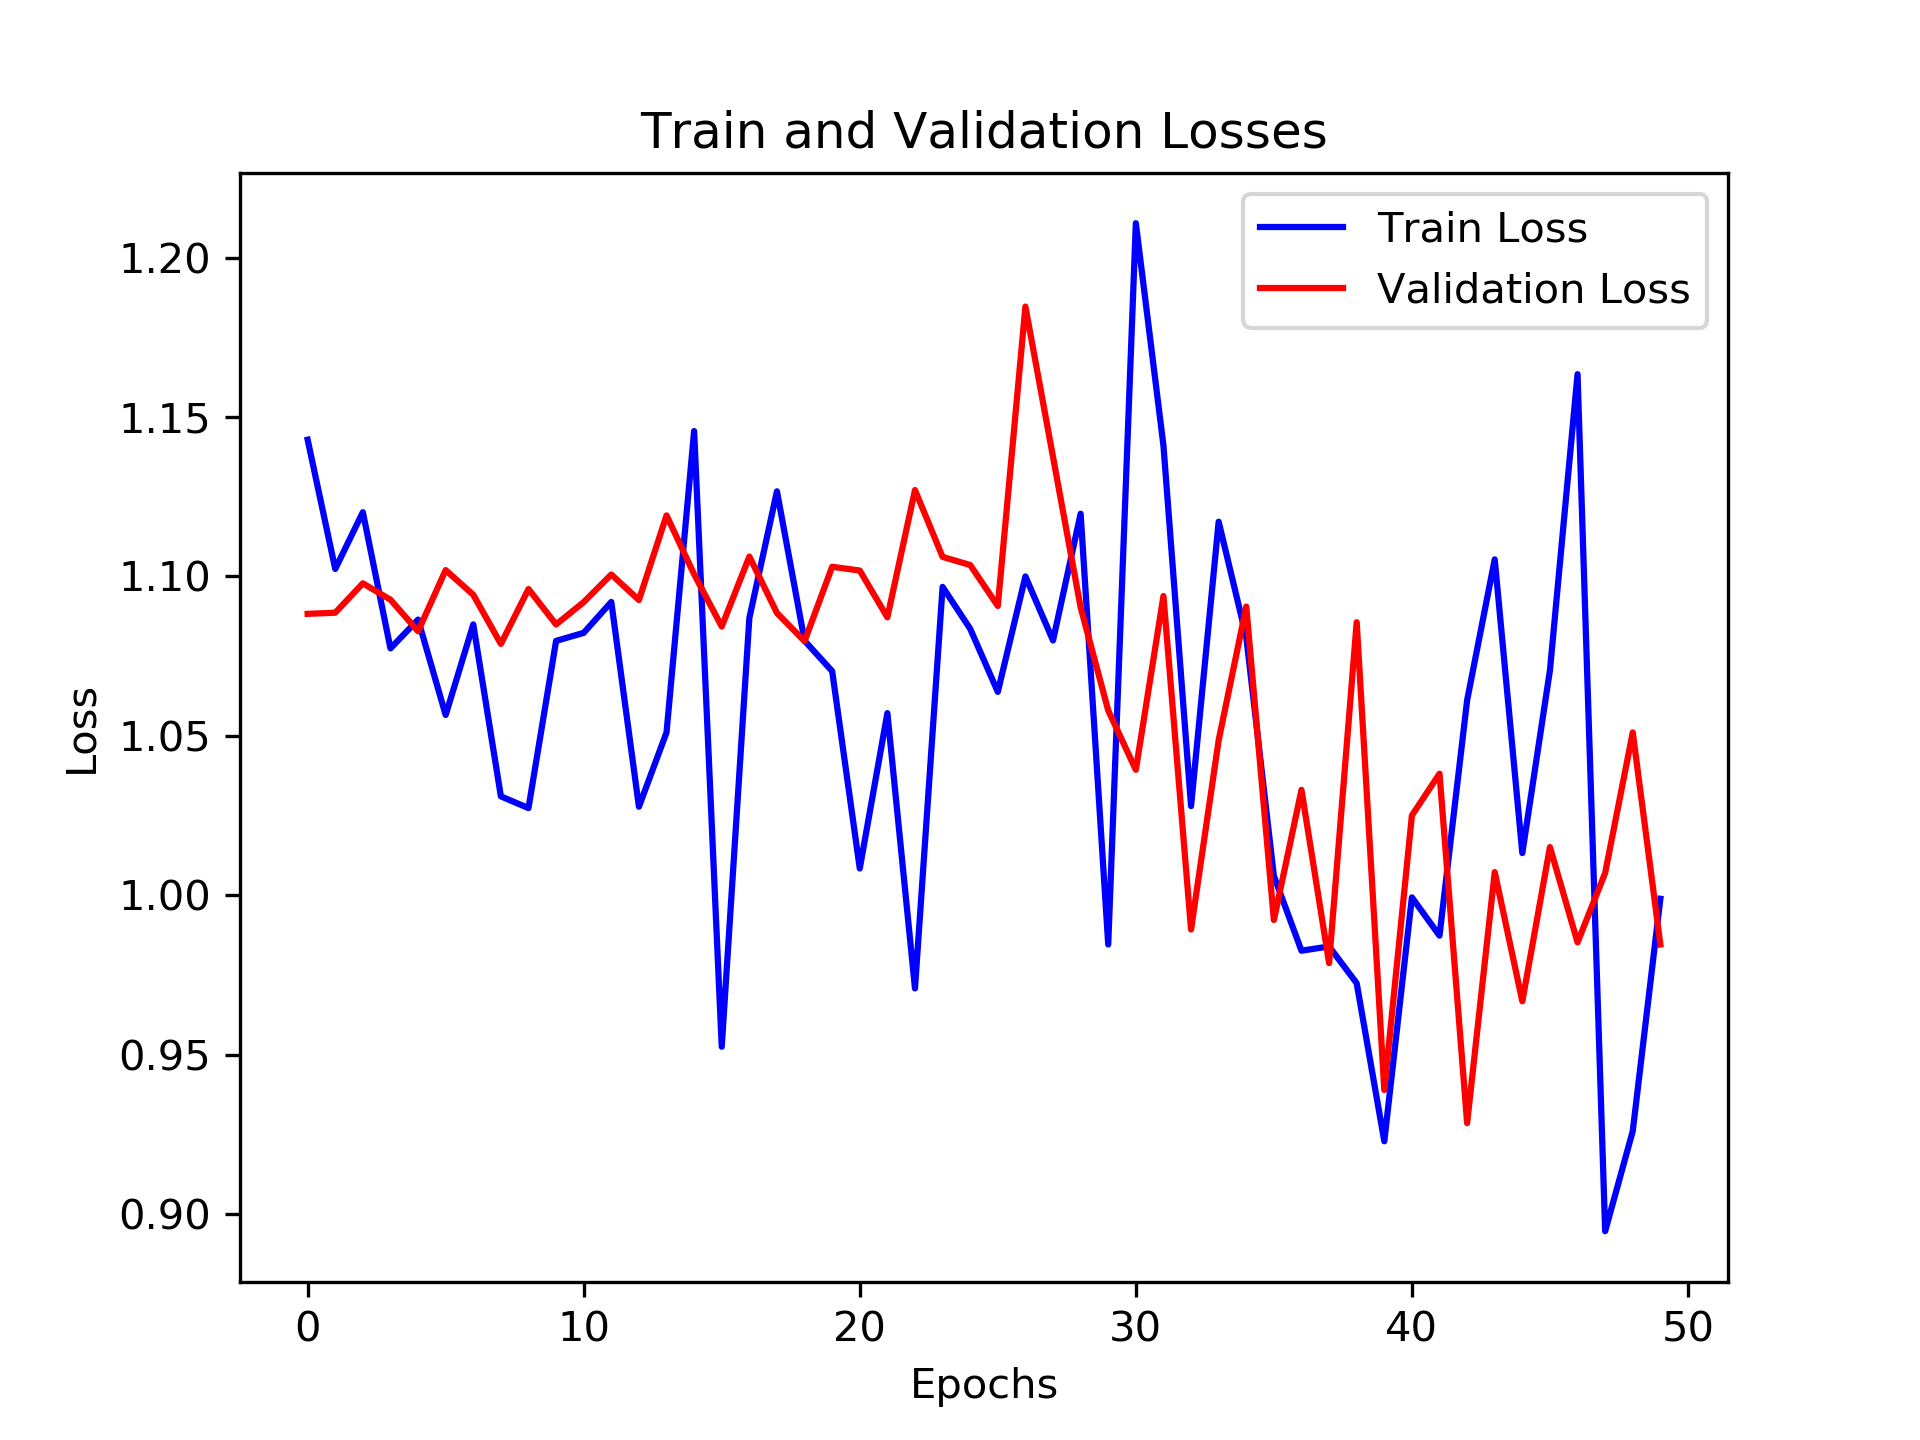

The data file committed next to this chart (first rows):
, loss_train, loss_val, time_forecast
0, 1.143, 1.088, 2.0
1, 1.102, 1.089, 2.0
2, 1.12, 1.098, 5.0
3, 1.077, 1.093, 5.0
4, 1.086, 1.083, 5.0
5, 1.057, 1.102, 3.0
6, 1.085, 1.094, 3.0
7, 1.031, 1.079, 4.0
8, 1.027, 1.096, 5.0
9, 1.08, 1.085, 5.0
10, 1.082, 1.092, 5.0
11, 1.092, 1.101, 2.0
12, 1.028, 1.093, 4.0
13, 1.051, 1.119, 4.0
14, 1.146, 1.101, 3.0
15, 0.9525, 1.084, 5.0
16, 1.087, 1.106, 4.0
17, 1.127, 1.089, 2.0
18, 1.08, 1.08, 3.0
19, 1.07, 1.103, 4.0
20, 1.008, 1.102, 4.0
21, 1.057, 1.087, 4.0
22, 0.9708, 1.127, 4.0
23, 1.097, 1.106, 3.0
24, 1.084, 1.104, 4.0
25, 1.064, 1.091, 3.0
26, 1.1, 1.185, 2.0
27, 1.08, 1.137, 4.0
28, 1.12, 1.09, 3.0
29, 0.9846, 1.058, 5.0
30, 1.211, 1.039, 2.0
31, 1.141, 1.094, 2.0
32, 1.028, 0.9893, 3.0
33, 1.117, 1.049, 2.0
34, 1.081, 1.091, 3.0
35, 1.006, 0.9922, 5.0
36, 0.9826, 1.033, 2.0
37, 0.984, 0.9787, 5.0
38, 0.9724, 1.086, 5.0
39, 0.9228, 0.9389, 3.0
40, 0.9993, 1.025, 3.0
41, 0.9873, 1.038, 2.0
42, 1.061, 0.9285, 4.0
43, 1.105, 1.007, 3.0
44, 1.013, 0.9667, 2.0
45, 1.071, 1.015, 3.0
46, 1.163, 0.9852, 3.0
47, 0.8946, 1.007, 3.0
48, 0.926, 1.051, 5.0
49, 0.9989, 0.9846, 4.0
